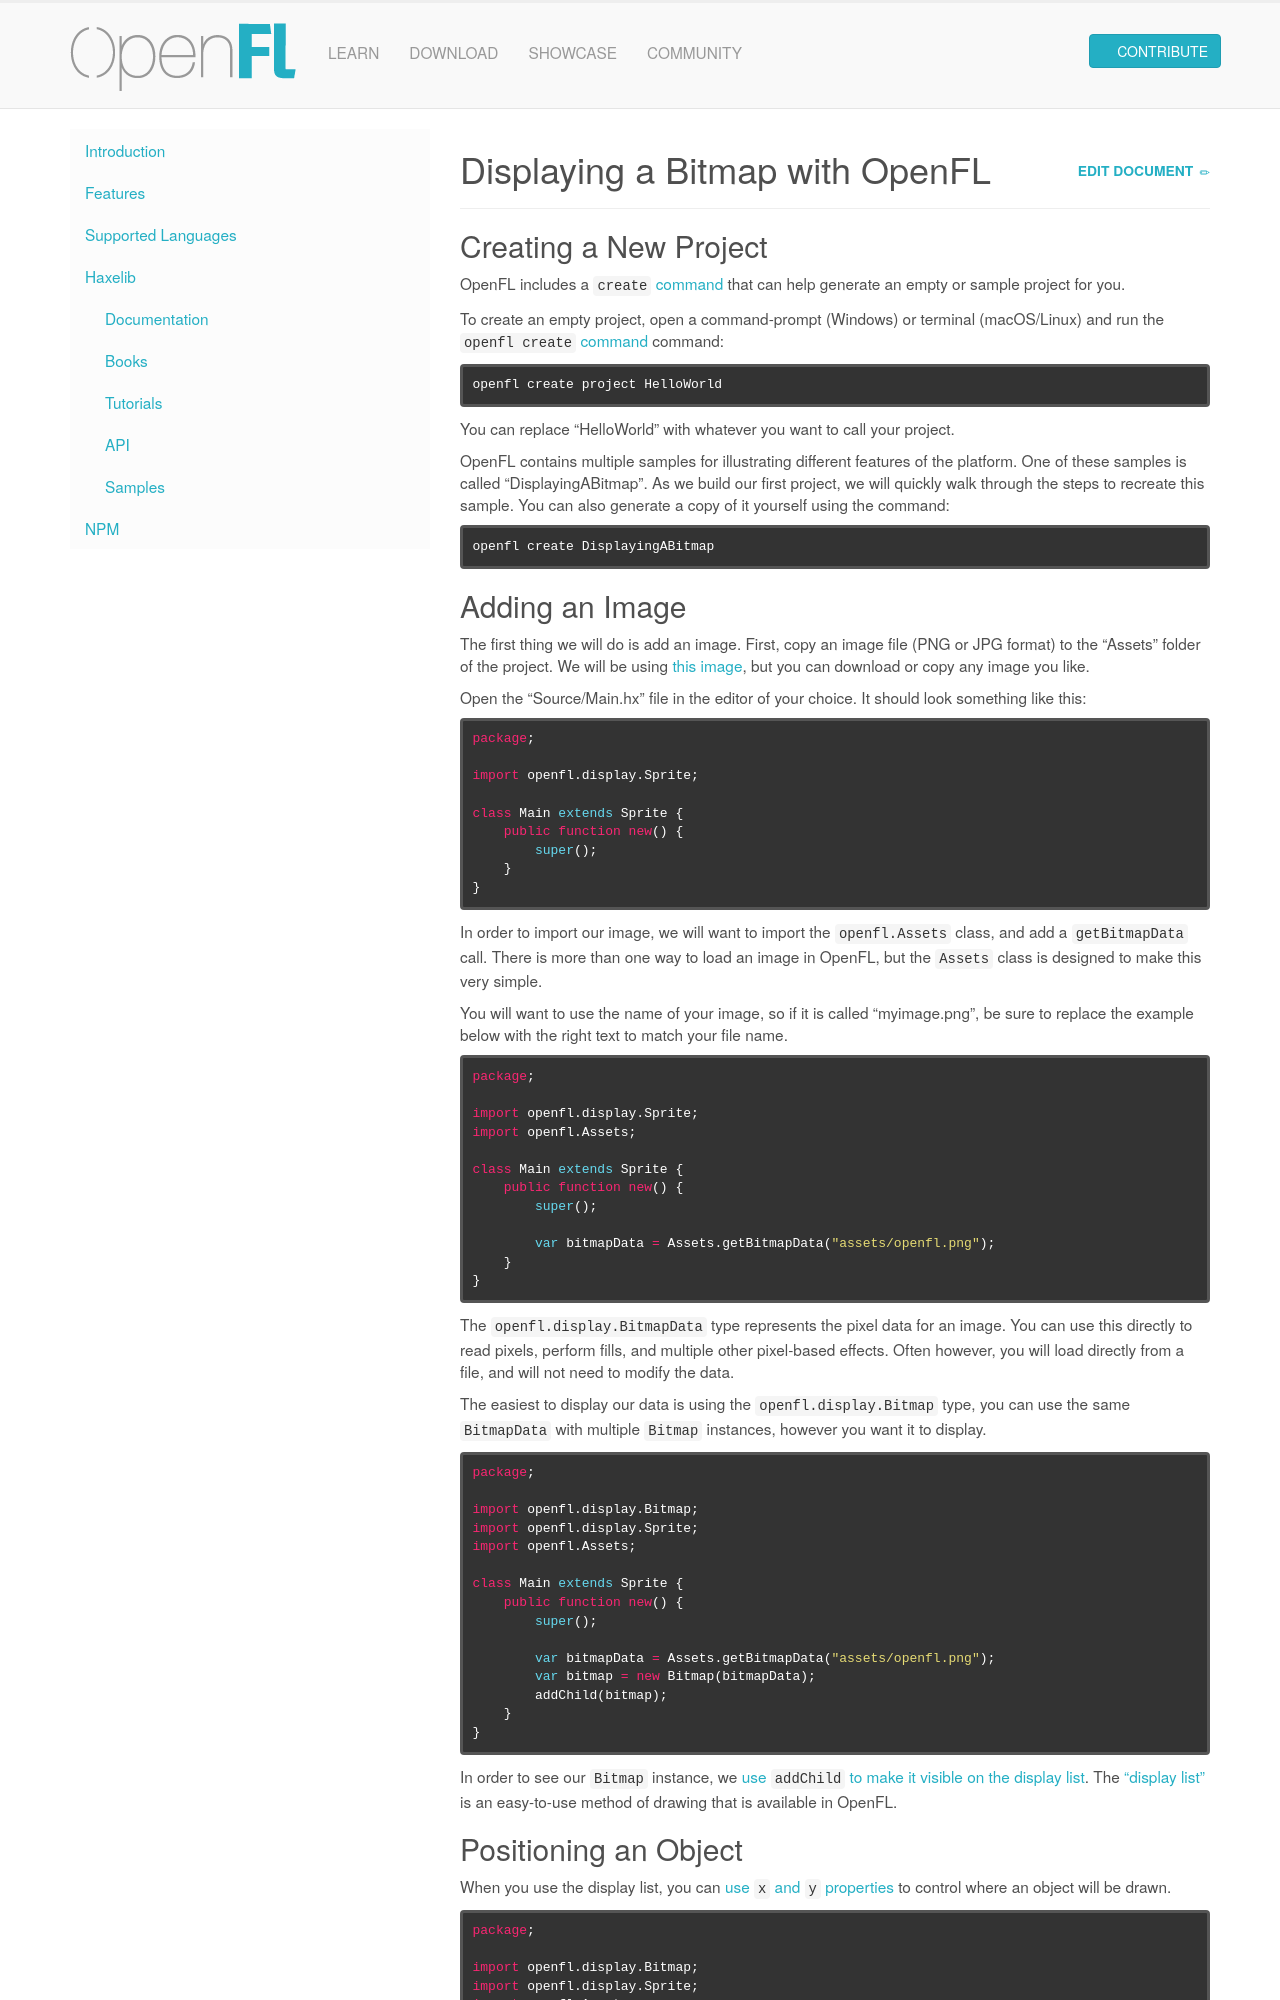

repository: openfl/www.openfl.org · page: learn/haxelib/tutorials/displaying-a-bitmap/index.html · generator: jekyll

---
title: Displaying a Bitmap with OpenFL
redirect_from:
 - /learn/tutorials/your-first-project/
 - /learn/tutorials/displaying-a-bitmap/
---

## Creating a New Project

OpenFL includes a [`create` command](https://lime.openfl.org/docs/command-line-tools/samples/) that can help generate an empty or sample project for you.

To create an empty project, open a command-prompt (Windows) or terminal (macOS/Linux) and run the [`openfl create` command](https://lime.openfl.org/docs/command-line-tools/samples/) command:

```sh
openfl create project HelloWorld
```

You can replace "HelloWorld" with whatever you want to call your project.

OpenFL contains multiple samples for illustrating different features of the platform. One of these samples is called "DisplayingABitmap". As we build our first project, we will quickly walk through the steps to recreate this sample. You can also generate a copy of it yourself using the command:

```sh
openfl create DisplayingABitmap
```
